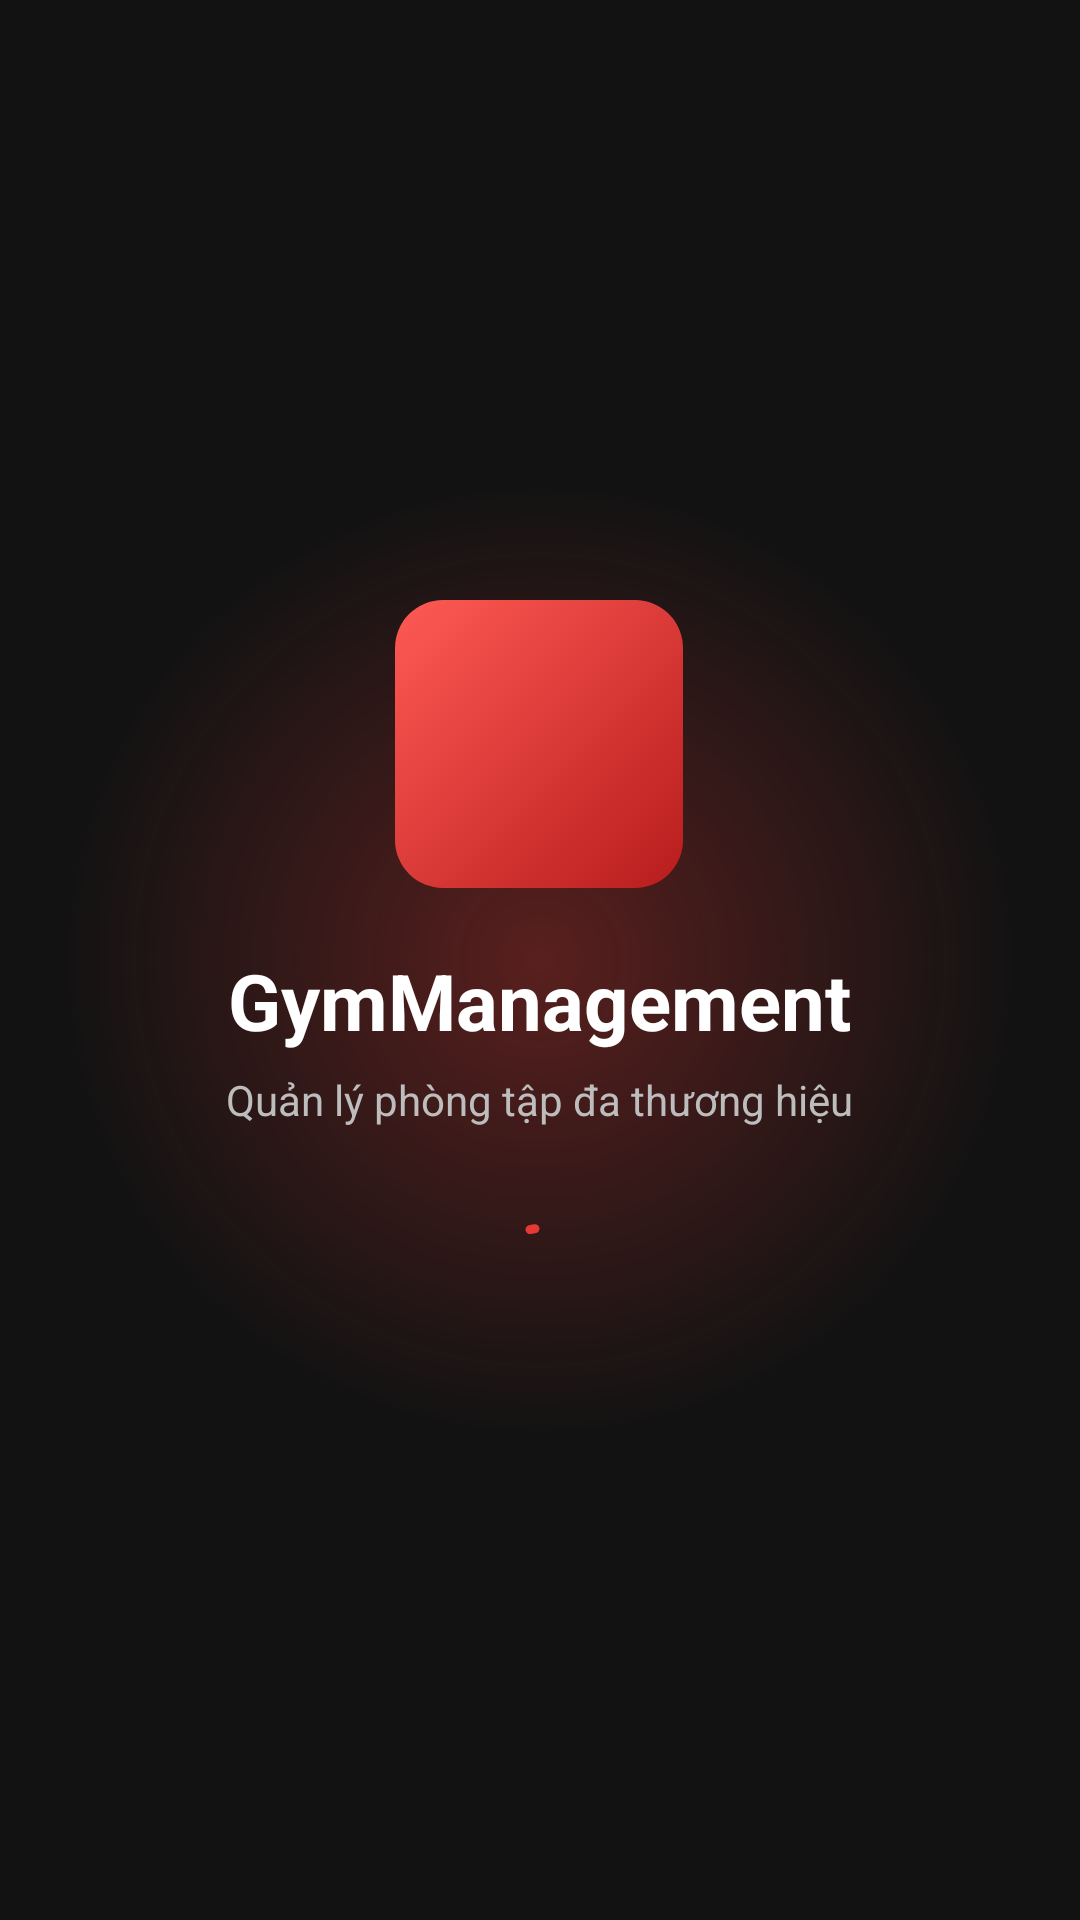

Produce the Android XML layout that renders to this screen, including the resource entries it uses.
<!-- AndroidManifest.xml: application theme Theme.GymManagement -->
<!-- res/layout/activity_splash.xml -->
<?xml version="1.0" encoding="utf-8"?>
<FrameLayout xmlns:android="http://schemas.android.com/apk/res/android"
    xmlns:app="http://schemas.android.com/apk/res-auto"
    android:layout_width="match_parent"
    android:layout_height="match_parent"
    android:background="@color/bg_main">

    <View
        android:layout_width="320dp"
        android:layout_height="320dp"
        android:layout_gravity="center"
        android:background="@drawable/bg_splash_glow" />

    <LinearLayout
        android:id="@+id/splash_content"
        android:layout_width="wrap_content"
        android:layout_height="wrap_content"
        android:layout_gravity="center"
        android:gravity="center_horizontal"
        android:orientation="vertical">

        <ImageView
            android:id="@+id/splash_logo"
            android:layout_width="96dp"
            android:layout_height="96dp"
            android:background="@drawable/bg_logo_tile"
            android:contentDescription="@string/app_name"
            android:padding="24dp"
            android:src="@drawable/ic_fitness"
            app:tint="@color/white" />

        <TextView
            android:id="@+id/splash_title"
            style="@style/Text.Headline"
            android:layout_width="wrap_content"
            android:layout_height="wrap_content"
            android:layout_marginTop="20dp"
            android:text="@string/app_name" />

        <TextView
            android:id="@+id/splash_tagline"
            style="@style/Text.Secondary"
            android:layout_width="wrap_content"
            android:layout_height="wrap_content"
            android:layout_marginTop="6dp"
            android:text="@string/splash_tagline" />

        <com.google.android.material.progressindicator.CircularProgressIndicator
            android:id="@+id/splash_progress"
            android:layout_width="wrap_content"
            android:layout_height="wrap_content"
            android:layout_marginTop="28dp"
            android:indeterminate="true"
            app:indicatorColor="@color/primary"
            app:indicatorSize="28dp"
            app:trackThickness="3dp" />
    </LinearLayout>

    <LinearLayout
        android:id="@+id/splash_error"
        android:layout_width="match_parent"
        android:layout_height="wrap_content"
        android:layout_gravity="bottom"
        android:background="@drawable/bg_card"
        android:layout_margin="16dp"
        android:orientation="vertical"
        android:padding="20dp"
        android:visibility="gone">

        <TextView
            android:id="@+id/splash_error_title"
            style="@style/Text.Title"
            android:layout_width="match_parent"
            android:layout_height="wrap_content" />

        <TextView
            android:id="@+id/splash_error_message"
            style="@style/Text.Secondary"
            android:layout_width="match_parent"
            android:layout_height="wrap_content"
            android:layout_marginTop="8dp" />

        <com.google.android.material.button.MaterialButton
            android:id="@+id/splash_retry"
            style="@style/Widget.Gym.Button"
            android:layout_width="match_parent"
            android:layout_height="wrap_content"
            android:layout_marginTop="16dp"
            android:text="@string/action_retry" />

        <com.google.android.material.button.MaterialButton
            android:id="@+id/splash_signout"
            style="@style/Widget.Gym.Button.Outlined"
            android:layout_width="match_parent"
            android:layout_height="wrap_content"
            android:layout_marginTop="8dp"
            android:text="@string/action_sign_out" />
    </LinearLayout>
</FrameLayout>
<!-- resources referenced by this layout -->
<resources>
  <color name="bg_main">#121212</color>
  <color name="primary">#E53935</color>
  <color name="white">#FFFFFF</color>
  <!-- drawable bg_card (drawable) -->
  <?xml version="1.0" encoding="utf-8"?>
  <shape xmlns:android="http://schemas.android.com/apk/res/android">
      <solid android:color="@color/bg_card" />
      <corners android:radius="18dp" />
      <stroke android:width="1dp" android:color="@color/divider" />
  </shape>
  <!-- drawable bg_logo_tile (drawable) -->
  <?xml version="1.0" encoding="utf-8"?>
  <shape xmlns:android="http://schemas.android.com/apk/res/android">
      <gradient android:angle="315" android:startColor="#FF5A55" android:endColor="#B71C1C" />
      <corners android:radius="16dp" />
  </shape>
  <!-- drawable bg_splash_glow (drawable) -->
  <?xml version="1.0" encoding="utf-8"?>
  <shape xmlns:android="http://schemas.android.com/apk/res/android" android:shape="oval">
      <gradient
          android:gradientRadius="160dp"
          android:startColor="#55E53935"
          android:endColor="#00E53935"
          android:type="radial" />
  </shape>
  <string name="action_retry">Thử lại</string>
  <string name="action_sign_out">Đăng xuất</string>
  <string name="app_name">GymManagement</string>
  <string name="splash_tagline">Quản lý phòng tập đa thương hiệu</string>
  <style name="Text.Headline" parent="">
          <item name="android:textColor">@color/text_primary</item>
          <item name="android:textSize">26sp</item>
          <item name="android:textStyle">bold</item>
      </style>
  <style name="Text.Secondary" parent="">
          <item name="android:textColor">@color/text_secondary</item>
          <item name="android:textSize">14sp</item>
      </style>
  <style name="Text.Title" parent="">
          <item name="android:textColor">@color/text_primary</item>
          <item name="android:textSize">18sp</item>
          <item name="android:textStyle">bold</item>
      </style>
  <style name="Widget.Gym.Button" parent="Widget.Material3.Button">
          <item name="android:minHeight">52dp</item>
          <item name="android:textSize">16sp</item>
          <item name="android:textStyle">bold</item>
          <item name="android:textAllCaps">false</item>
          <item name="cornerRadius">14dp</item>
          <item name="backgroundTint">@color/primary</item>
      </style>
  <color name="bg_card">#1E1E1E</color>
  <color name="divider">#383838</color>
  <color name="text_primary">#FFFFFF</color>
  <color name="text_secondary">#BDBDBD</color>
  <color name="primary_dark">#B71C1C</color>
  <color name="bg_surface">#2A2A2A</color>
  <color name="danger">#EF5350</color>
  <color name="text_hint">#8A8A8A</color>
  <style name="ThemeOverlay.Gym.BottomSheet" parent="ThemeOverlay.Material3.BottomSheetDialog">
          <item name="bottomSheetStyle">@style/Widget.Gym.BottomSheet</item>
      </style>
  <style name="ThemeOverlay.Gym.Dialog" parent="ThemeOverlay.Material3.MaterialAlertDialog">
          <item name="colorSurface">@color/bg_card</item>
          <item name="shapeAppearanceOverlay">@style/ShapeAppearance.Gym.Large</item>
      </style>
  <style name="Widget.Gym.BottomSheet" parent="Widget.Material3.BottomSheet">
          <item name="backgroundTint">@color/bg_card</item>
          <item name="shapeAppearanceOverlay">@style/ShapeAppearance.Gym.Sheet</item>
      </style>
  <style name="ShapeAppearance.Gym.Large" parent="ShapeAppearance.Material3.Corner.Large">
          <item name="cornerSize">20dp</item>
      </style>
  <style name="ShapeAppearance.Gym.Sheet" parent="">
          <item name="cornerFamily">rounded</item>
          <item name="cornerSizeTopLeft">24dp</item>
          <item name="cornerSizeTopRight">24dp</item>
          <item name="cornerSizeBottomLeft">0dp</item>
          <item name="cornerSizeBottomRight">0dp</item>
      </style>
</resources>
